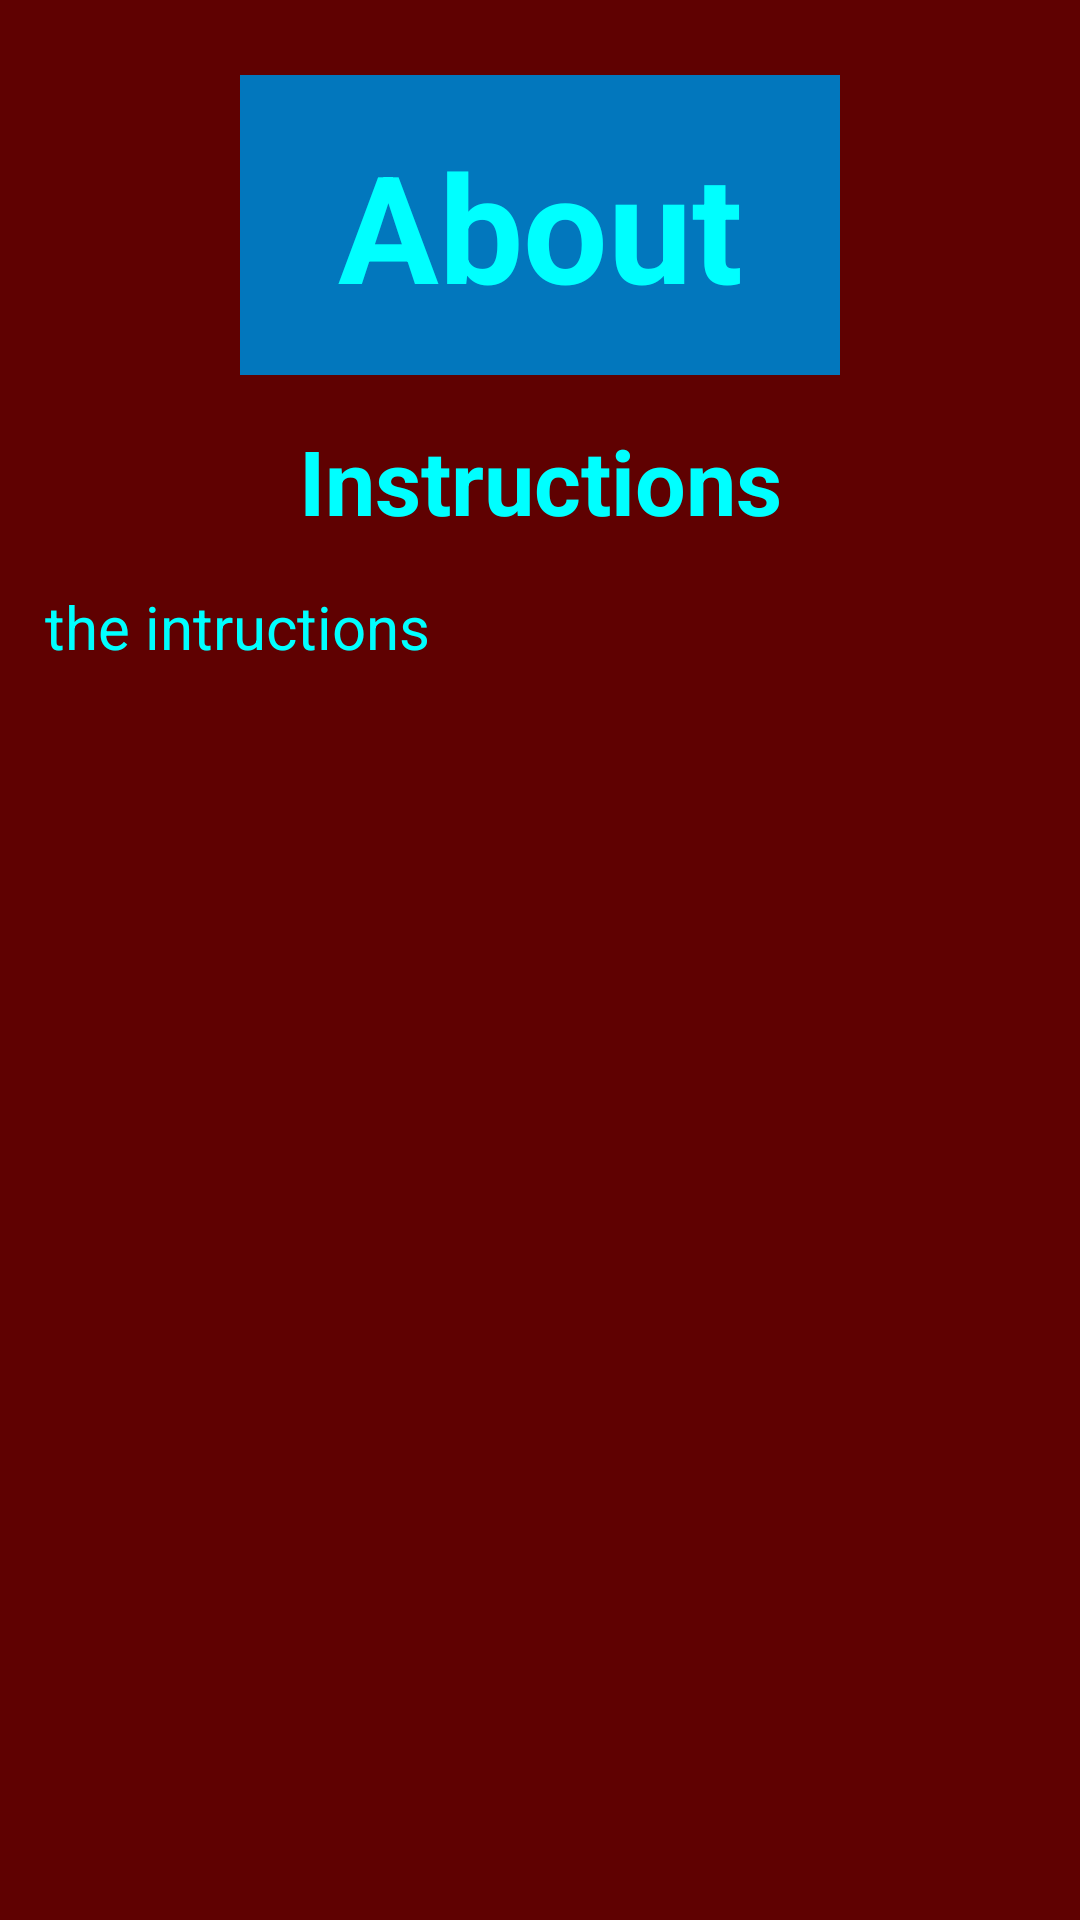

Produce the Android XML layout that renders to this screen, including the resource entries it uses.
<!-- AndroidManifest.xml: application theme AppTheme -->
<!-- res/layout/activity_third_main.xml -->
<?xml version="1.0" encoding="utf-8"?>
<ScrollView xmlns:android="http://schemas.android.com/apk/res/android" 
     android:layout_width="fill_parent"
	 android:layout_height="fill_parent" 
	 android:background="#5f0101" >
	
	<LinearLayout
	    android:layout_width="match_parent"
	    android:layout_height="wrap_content"
	    android:orientation="vertical" >
    
    <Button
        android:id="@+id/btnabout"
        android:layout_width="200dp"
        android:layout_height="100dp"
        android:layout_gravity="center_horizontal|center_vertical"
        android:layout_marginBottom="15dp"
        android:layout_marginLeft="50dp"
        android:layout_marginRight="50dp"
        android:layout_marginTop="25dp"
        android:text="@string/about"
        android:background="#0277BD"
        android:textColor="#00FFFF"
        android:textStyle="bold"
        android:textSize="50sp" />
         
    <TextView
        android:id="@+id/instruction"
        android:layout_width="match_parent"
        android:layout_height="wrap_content"
        android:text="@string/str_instructions"
        android:textAppearance="?android:attr/textAppearanceLarge"
        android:layout_gravity="center_horizontal"
        android:gravity="center"
        android:layout_marginTop="0dp"
        android:textColor="#00FFFF"
        android:textSize="30sp"
        android:textStyle="bold" />

    <TextView
        android:id="@+id/instructions"
        android:layout_width="match_parent"
        android:layout_height="match_parent"
        android:text="@string/str_about"
        android:textAppearance="?android:attr/textAppearanceLarge"
        android:layout_gravity="center_horizontal"
        android:gravity="start"
        android:layout_margin="15dp"
        android:layout_marginBottom="35dp"
        android:textColor="#00FFFF"
        android:textSize="20sp" />
    
  </LinearLayout>
</ScrollView>
<!-- resources referenced by this layout -->
<resources>
  <string name="about">About</string>
  <string name="str_about">the intructions</string>
  <string name="str_instructions">Instructions</string>
  <style name="AppTheme" parent="AppBaseTheme">
          
      </style>
  <style name="AppBaseTheme" parent="android:Theme.Light">
          
      </style>
</resources>
